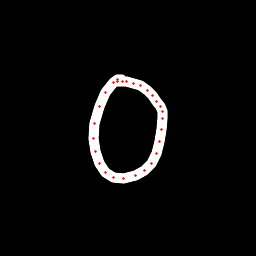

The file beside this chart, header and first rows:
x, y, hover, eod
121.2, 79.14, 0.0, 0.0
117.6, 79.84, 0.0, 0.0
113.4, 82.16, 0.0, 0.0
105.7, 92.93, 0.0, 0.0
99.84, 106.4, 0.0, 0.0
94.69, 123.3, 0.0, 0.0
93.78, 138.2, 0.0, 0.0
95.87, 151.7, 0.0, 0.0
99.72, 163.6, 0.0, 0.0
105.5, 172.4, 0.0, 0.0
113.7, 177.6, 0.0, 0.0
123, 178.6, 0.0, 0.0
135.6, 175.1, 0.0, 0.0
144.6, 170.5, 0.0, 0.0
151.7, 163.2, 0.0, 0.0
156.6, 153.3, 0.0, 0.0
159.7, 141.2, 0.0, 0.0
161.2, 129.2, 0.0, 0.0
162.4, 118.4, 0.0, 0.0
162, 111, 0.0, 0.0
160, 106.5, 0.0, 0.0
156.8, 101.1, 0.0, 0.0
152.2, 95.02, 0.0, 0.0
147.4, 90.81, 0.0, 0.0
140.4, 85.93, 0.0, 0.0
133.4, 83.04, 0.0, 0.0
126.9, 81.63, 0.0, 0.0
122, 81.07, 0.0, 0.0
117.9, 81.39, 0.0, 1.0
